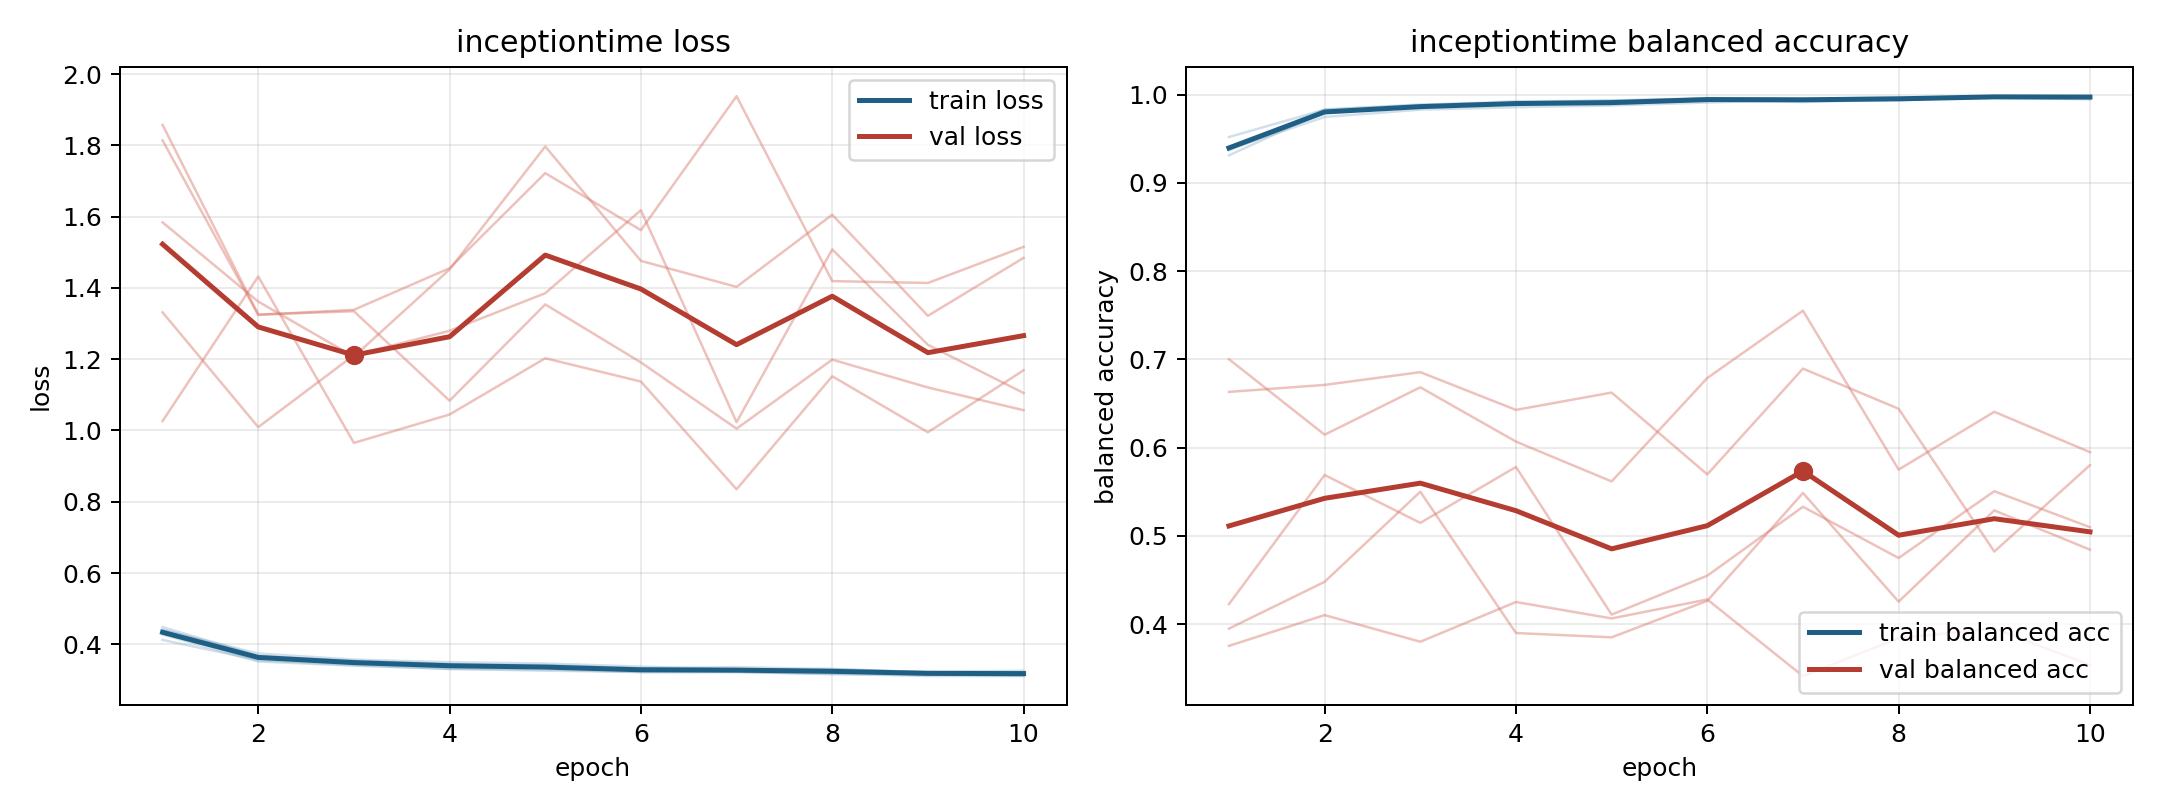

Values plotted in this chart, from the file beside it:
model, fold, epoch, train_loss, train_balanced_accuracy, val_loss, val_balanced_accuracy
inceptiontime, 1, 1, 0.4483, 0.9312, 1.027, 0.7003
inceptiontime, 1, 2, 0.3677, 0.9809, 1.432, 0.6147
inceptiontime, 1, 3, 0.3504, 0.9864, 0.9651, 0.6684
inceptiontime, 1, 4, 0.343, 0.9905, 1.045, 0.6069
inceptiontime, 1, 5, 0.3417, 0.9891, 1.203, 0.5618
inceptiontime, 1, 6, 0.3326, 0.9939, 1.137, 0.6789
inceptiontime, 1, 7, 0.336, 0.9916, 0.8349, 0.7552
inceptiontime, 1, 8, 0.3303, 0.9943, 1.152, 0.5752
inceptiontime, 1, 9, 0.3217, 0.9976, 0.995, 0.6407
inceptiontime, 1, 10, 0.3216, 0.9977, 1.169, 0.595
inceptiontime, 2, 1, 0.4275, 0.9396, 1.814, 0.3755
inceptiontime, 2, 2, 0.3518, 0.983, 1.324, 0.4104
inceptiontime, 2, 3, 0.3401, 0.9888, 1.339, 0.3802
inceptiontime, 2, 4, 0.3312, 0.9908, 1.455, 0.4252
inceptiontime, 2, 5, 0.326, 0.9935, 1.722, 0.4066
inceptiontime, 2, 6, 0.3223, 0.995, 1.562, 0.4281
inceptiontime, 2, 7, 0.322, 0.9948, 1.938, 0.3413
inceptiontime, 2, 8, 0.3174, 0.9958, 1.419, 0.3842
inceptiontime, 2, 9, 0.311, 0.9978, 1.414, 0.3952
inceptiontime, 2, 10, 0.3108, 0.9982, 1.515, 0.3538
inceptiontime, 3, 1, 0.4123, 0.9519, 1.331, 0.6632
inceptiontime, 3, 2, 0.3555, 0.9829, 1.009, 0.6711
inceptiontime, 3, 3, 0.3419, 0.9879, 1.211, 0.6856
inceptiontime, 3, 4, 0.3309, 0.9925, 1.28, 0.6428
inceptiontime, 3, 5, 0.3298, 0.9929, 1.385, 0.6625
inceptiontime, 3, 6, 0.3218, 0.9962, 1.618, 0.5698
inceptiontime, 3, 7, 0.3225, 0.995, 1.023, 0.6896
inceptiontime, 3, 8, 0.3159, 0.9968, 1.508, 0.6441
inceptiontime, 3, 9, 0.3155, 0.9972, 1.24, 0.4823
inceptiontime, 3, 10, 0.3117, 0.9977, 1.105, 0.5802
inceptiontime, 4, 1, 0.4397, 0.9384, 1.857, 0.4228
inceptiontime, 4, 2, 0.3743, 0.9747, 1.326, 0.5691
inceptiontime, 4, 3, 0.3571, 0.983, 1.335, 0.5148
inceptiontime, 4, 4, 0.3498, 0.9857, 1.084, 0.5782
inceptiontime, 4, 5, 0.346, 0.9877, 1.354, 0.4109
inceptiontime, 4, 6, 0.3374, 0.991, 1.191, 0.455
inceptiontime, 4, 7, 0.3292, 0.9941, 1.005, 0.5331
inceptiontime, 4, 8, 0.3265, 0.9959, 1.199, 0.4751
inceptiontime, 4, 9, 0.3235, 0.9965, 1.121, 0.5507
inceptiontime, 4, 10, 0.3256, 0.9947, 1.057, 0.5099
inceptiontime, 5, 1, 0.4411, 0.9368, 1.584, 0.395
inceptiontime, 5, 2, 0.3663, 0.98, 1.362, 0.4481
inceptiontime, 5, 3, 0.354, 0.9857, 1.207, 0.5502
inceptiontime, 5, 4, 0.3446, 0.9898, 1.452, 0.3901
inceptiontime, 5, 5, 0.3372, 0.9915, 1.797, 0.3852
inceptiontime, 5, 6, 0.3285, 0.9957, 1.476, 0.4265
inceptiontime, 5, 7, 0.328, 0.9952, 1.403, 0.5487
inceptiontime, 5, 8, 0.331, 0.9935, 1.605, 0.4256
inceptiontime, 5, 9, 0.3205, 0.998, 1.322, 0.529
inceptiontime, 5, 10, 0.3194, 0.9976, 1.484, 0.4845
